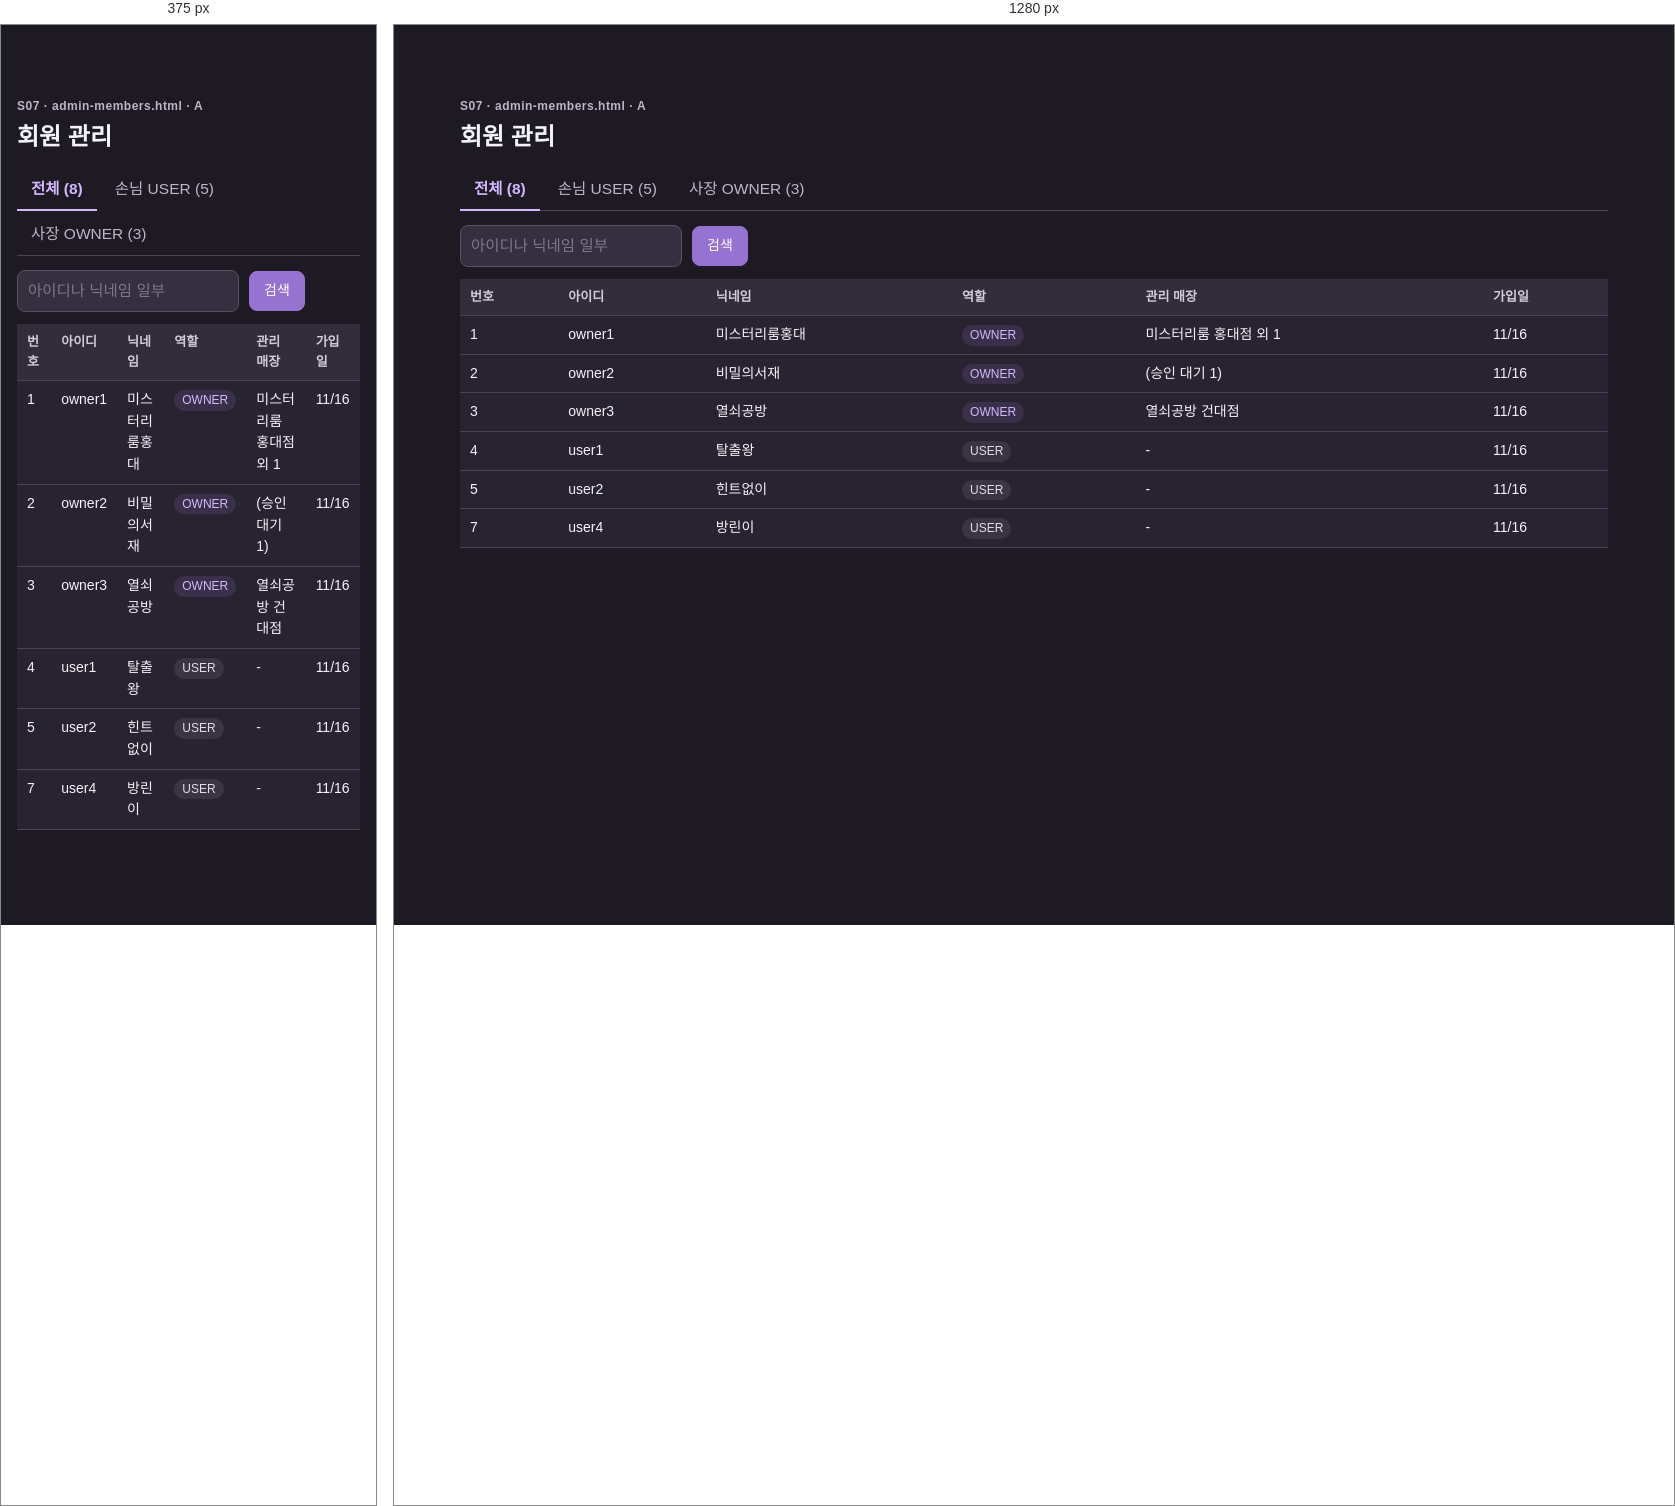
Rendered at 375 px and 1280 px, left to right.

<!-- file: admin-members.html -->
<!doctype html>
<html lang="ko">
<head>
  <meta charset="utf-8">
  <meta name="viewport" content="width=device-width, initial-scale=1">
  <title>회원 관리 · Escaplix 목업</title>
  <link rel="stylesheet" href="css/style.css">
  <script src="js/theme.js"></script>
</head>
<body data-as="admin">
  <main class="layout">
    <section>
      <div class="screen-id">S07 · admin-members.html · A</div>
      <h1>회원 관리</h1>
      <div class="tabs">
        <a class="on">전체 (8)</a>
        <a>손님 USER (5)</a>
        <a>사장 OWNER (3)</a>
      </div>
      <div class="row inline" style="margin-bottom:12px">
        <input placeholder="아이디나 닉네임 일부">
        <button class="btn">검색</button>
      </div>
      <table>
        <tr><th>번호</th><th>아이디</th><th>닉네임</th><th>역할</th><th>관리 매장</th><th>가입일</th></tr>
        <tr><td>1</td><td>owner1</td><td>미스터리룸홍대</td><td><span class="badge accent">OWNER</span></td><td>미스터리룸 홍대점 외 1</td><td>11/16</td></tr>
        <tr><td>2</td><td>owner2</td><td>비밀의서재</td><td><span class="badge accent">OWNER</span></td><td>(승인 대기 1)</td><td>11/16</td></tr>
        <tr><td>3</td><td>owner3</td><td>열쇠공방</td><td><span class="badge accent">OWNER</span></td><td>열쇠공방 건대점</td><td>11/16</td></tr>
        <tr><td>4</td><td>user1</td><td>탈출왕</td><td><span class="badge">USER</span></td><td>-</td><td>11/16</td></tr>
        <tr><td>5</td><td>user2</td><td>힌트없이</td><td><span class="badge">USER</span></td><td>-</td><td>11/16</td></tr>
        <tr><td>7</td><td>user4</td><td>방린이</td><td><span class="badge">USER</span></td><td>-</td><td>11/16</td></tr>
      </table>
    </section>

  </main>
  <script src="js/common.js"></script>
</body>
</html>


/* @media block from css/style.css */
@media (max-width: 700px) { .store-hero { grid-template-columns: 1fr; } }